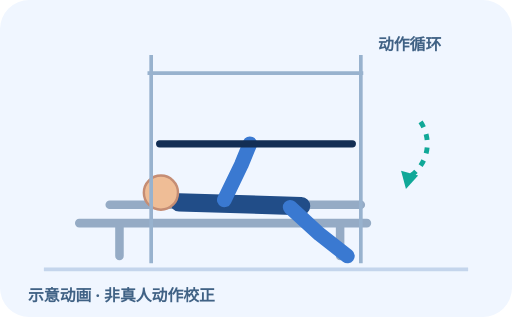
t = 0.00 s
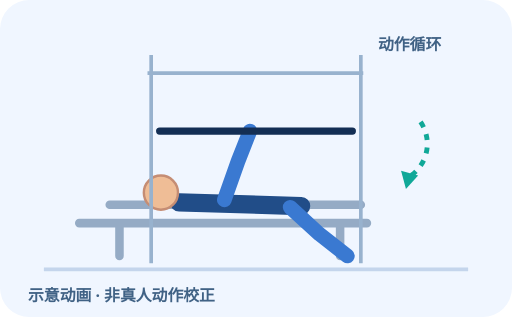
t = 0.31 s
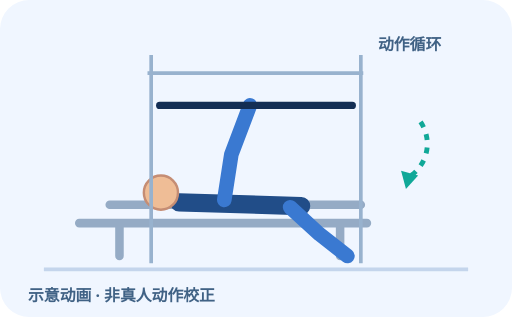
t = 0.94 s
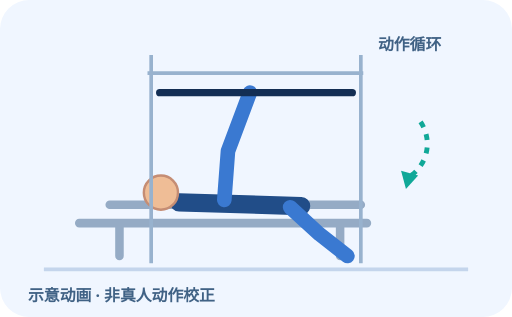
t = 1.25 s
t = 1.56 s: frame unchanged from t = 0.94 s, image omitted
t = 2.19 s: frame unchanged from t = 0.31 s, image omitted

The animated SVG that drew these frames (rendered in a browser with its animation timeline set to each time). Animation: 2 SMIL elements (animate=2); one cycle of 2.50 s, repeats indefinitely.

<svg xmlns="http://www.w3.org/2000/svg" viewBox="0 0 420 260" role="img" aria-label="卧推 动作循环示意"><rect width="420" height="260" rx="24" class="bg"/><path d="M36 221 H384" class="floor"/><g transform="translate(20 0)"><path class="equip" d="M45 183 H281 M78 184 V210 M259 184 V210 M70 168 H276"/><path class="body" d="M127 166 L227 169"/><circle class="skin" cx="112" cy="158" r="14"/><path class="limb" d="M218 170 L242 192 L265 210"/><path class="limb" d="M164 164 L178 135 L185 118"><animate attributeName="d" values="M164 164 L178 135 L185 118;M164 164 L167 124 L185 76;M164 164 L178 135 L185 118" dur="2.5s" repeatCount="indefinite"/></path><path class="handle" d="M111 118 H269"><animate attributeName="d" values="M111 118 H269;M111 76 H269;M111 118 H269" dur="2.5s" repeatCount="indefinite"/></path><path class="thin" d="M101 60 H278 M104 45 V216 M276 45 V216"/></g><path class="motion" d="M345 100 A32 32 0 0 1 332 147"/><path fill="#10a898" d="M329 140 l4 15 10 -11"/><text x="310" y="41">动作循环</text><text x="23" y="247">示意动画 · 非真人动作校正</text><style> .bg{fill:#f0f6ff}.floor{stroke:#c4d5ec;stroke-width:3}.equip{stroke:#95abc5;stroke-width:7;stroke-linecap:round;fill:none}.thin{stroke:#98b2ce;stroke-width:3;fill:none}.body{stroke:#214d88;stroke-width:15;stroke-linecap:round;stroke-linejoin:round;fill:none}.limb{stroke:#3a79d1;stroke-width:12;stroke-linecap:round;stroke-linejoin:round;fill:none}.skin{fill:#efbd96;stroke:#c58d74;stroke-width:2}.joint{fill:#3a79d1}.handle{stroke:#132e54;stroke-width:6;stroke-linecap:round;fill:none}.motion{stroke:#10a898;stroke-width:4;fill:none;stroke-dasharray:5 6}text{font-family:system-ui,'Noto Sans SC',sans-serif;fill:#406285;font-size:13px;font-weight:700}@media(prefers-reduced-motion:reduce){.anim{display:none}} </style></svg>
